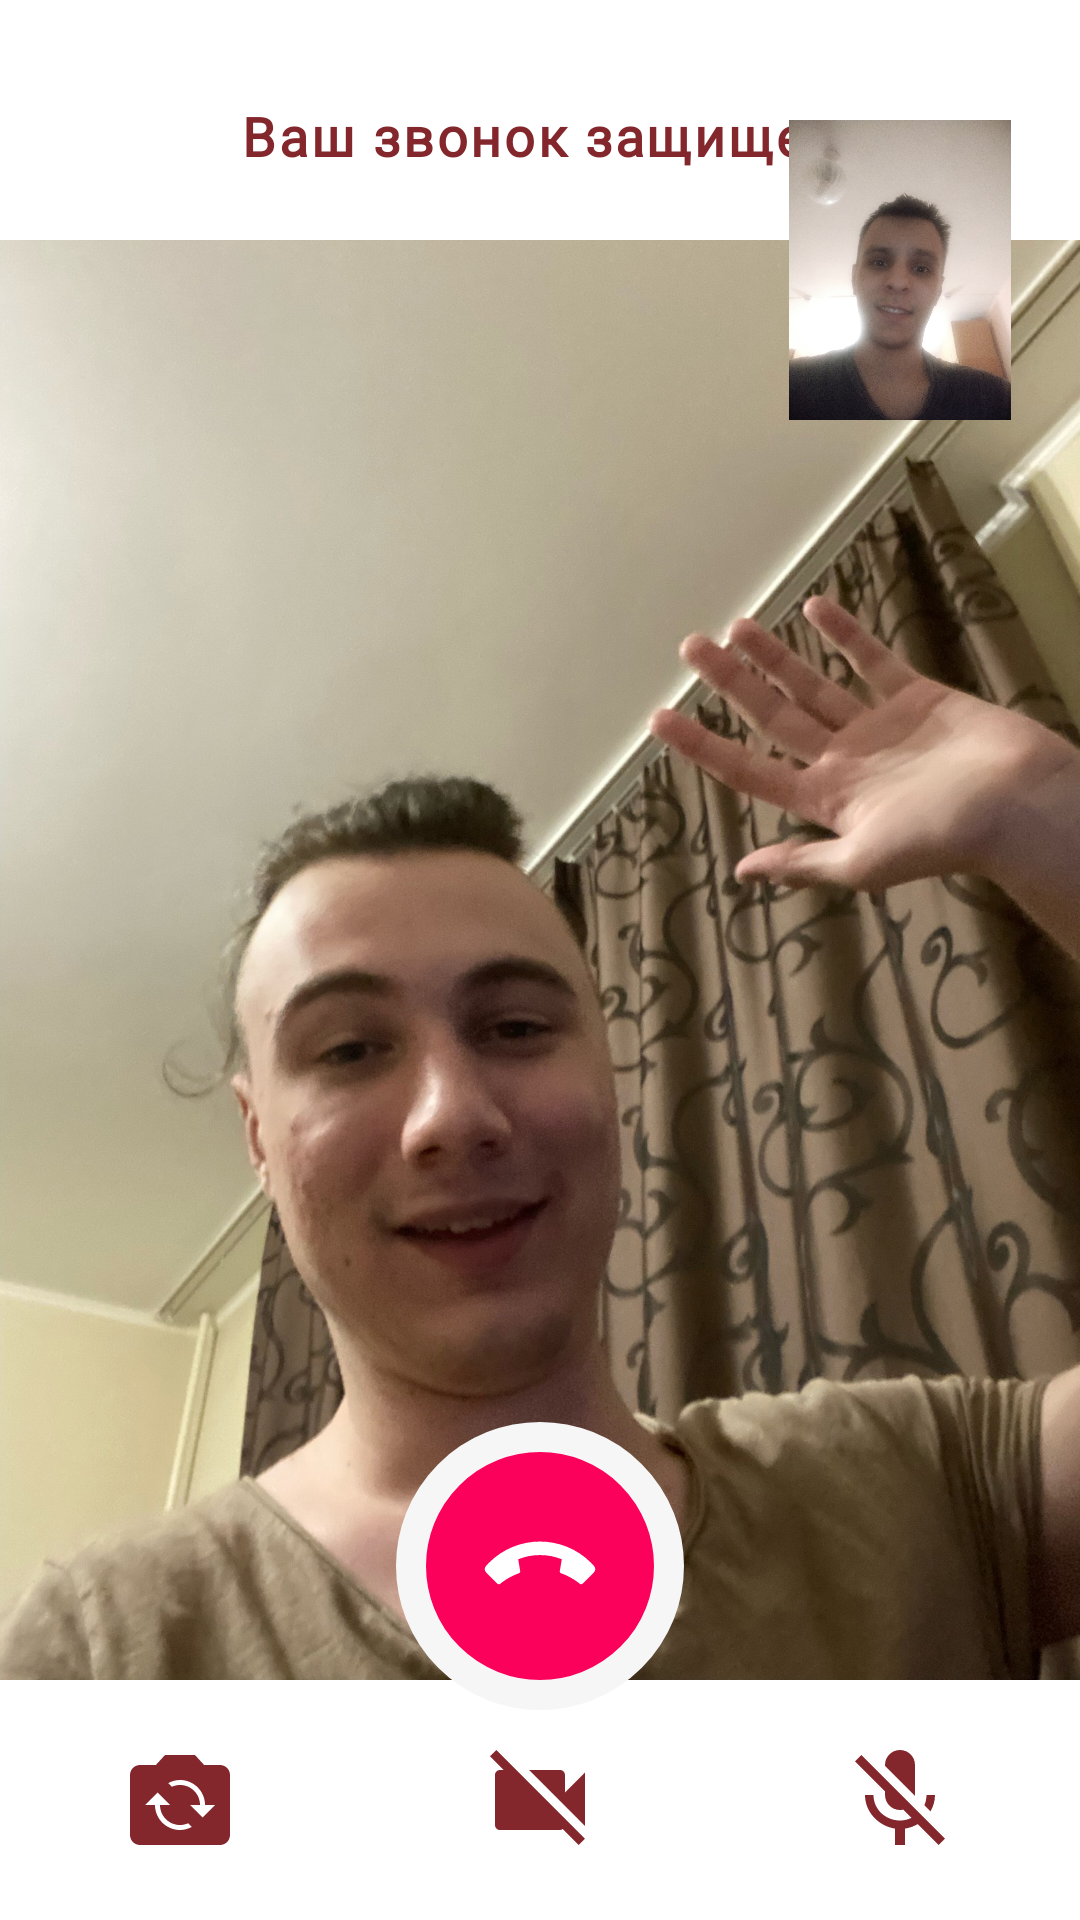

Android layout source for this screen:
<!-- AndroidManifest.xml: application theme Theme.Messanger -->
<!-- res/layout/fragment_video_call.xml -->
<?xml version="1.0" encoding="utf-8"?>
<androidx.constraintlayout.widget.ConstraintLayout xmlns:android="http://schemas.android.com/apk/res/android"
    xmlns:app="http://schemas.android.com/apk/res-auto"
    xmlns:tools="http://schemas.android.com/tools"
    android:layout_width="match_parent"
    android:layout_height="match_parent"
    tools:context=".presentation.fragment.call.VideoCallFragment">

    <TextView
        android:id="@+id/textViewUCall"
        style="@style/TextAppearance.AppCompat.CallTopTextView"
        android:layout_width="wrap_content"
        android:layout_height="wrap_content"
        android:layout_marginTop="33dp"
        android:text="@string/top_fragment_call"
        app:layout_constraintEnd_toEndOf="parent"
        app:layout_constraintStart_toStartOf="parent"
        app:layout_constraintTop_toTopOf="parent" />

    <ImageView
        android:id="@+id/imageViewMyVideo"
        android:layout_width="match_parent"
        android:layout_height="match_parent"
        android:src="@drawable/m"
        app:layout_constraintBottom_toTopOf="@+id/imageButtonCallEnd"
        app:layout_constraintEnd_toEndOf="parent"
        app:layout_constraintStart_toStartOf="parent"
        app:layout_constraintTop_toBottomOf="@+id/textViewUCall" />

    <ImageView
        android:id="@+id/imageViewUVideo"
        android:layout_width="100dp"
        android:layout_height="100dp"
        android:src="@drawable/u"
        android:layout_marginTop="40dp"
        android:layout_marginEnd="10dp"
        app:layout_constraintEnd_toEndOf="parent"
        app:layout_constraintTop_toTopOf="parent" />

    <ImageButton
        android:id="@+id/imageButtonCallEnd"
        android:layout_width="wrap_content"
        android:layout_height="wrap_content"
        android:layout_marginBottom="10dp"
        android:background="?selectableItemBackgroundBorderless"
        android:src="@drawable/ic_call_end"
        app:layout_constraintBottom_toTopOf="@+id/linearLayout"
        app:layout_constraintEnd_toEndOf="parent"
        app:layout_constraintStart_toStartOf="parent" />

    <LinearLayout
        android:id="@+id/linearLayout"
        android:layout_width="0dp"
        android:layout_height="wrap_content"
        android:layout_marginBottom="20dp"
        android:gravity="center_vertical"
        android:orientation="horizontal"
        android:weightSum="9"
        app:layout_constraintBottom_toBottomOf="parent"
        app:layout_constraintEnd_toEndOf="parent"
        app:layout_constraintStart_toStartOf="parent">

        <ImageButton
            android:id="@+id/imageButtonCameraFlip"
            android:layout_width="wrap_content"
            android:layout_height="wrap_content"
            android:layout_weight="3"
            android:background="?selectableItemBackgroundBorderless"
            android:src="@drawable/ic_baseline_flip_camera_ios_24" />

        <ImageButton
            android:id="@+id/imageButtonVideoCam"
            android:layout_width="wrap_content"
            android:layout_height="wrap_content"
            android:layout_weight="3"
            android:background="?selectableItemBackgroundBorderless"
            android:src="@drawable/ic_baseline_videocam_off_24" />

        <ImageButton
            android:id="@+id/imageButtonVolumeOff"
            android:layout_width="wrap_content"
            android:layout_height="wrap_content"
            android:layout_weight="3"
            android:background="?selectableItemBackgroundBorderless"
            android:src="@drawable/ic_baseline_mic_off_24" />
    </LinearLayout>


</androidx.constraintlayout.widget.ConstraintLayout>
<!-- resources referenced by this layout -->
<resources>
  <!-- drawable ic_baseline_flip_camera_ios_24 (drawable) -->
  <vector android:height="40dp" android:tint="#83272D"
      android:viewportHeight="24" android:viewportWidth="24"
      android:width="40dp" xmlns:android="http://schemas.android.com/apk/res/android">
      <path android:fillColor="@android:color/white" android:pathData="M20,5h-3.17L15,3H9L7.17,5H4C2.9,5 2,5.9 2,7v12c0,1.1 0.9,2 2,2h16c1.1,0 2,-0.9 2,-2V7C22,5.9 21.1,5 20,5zM12,18c-2.76,0 -5,-2.24 -5,-5H5l2.5,-2.5L10,13H8c0,2.21 1.79,4 4,4c0.58,0 1.13,-0.13 1.62,-0.35l0.74,0.74C13.65,17.76 12.86,18 12,18zM16.5,15.5L14,13h2c0,-2.21 -1.79,-4 -4,-4c-0.58,0 -1.13,0.13 -1.62,0.35L9.64,8.62C10.35,8.24 11.14,8 12,8c2.76,0 5,2.24 5,5h2L16.5,15.5z"/>
  </vector>
  <!-- drawable ic_baseline_mic_off_24 (drawable) -->
  <vector android:height="40dp" android:tint="#83272D"
      android:viewportHeight="24" android:viewportWidth="24"
      android:width="40dp" xmlns:android="http://schemas.android.com/apk/res/android">
      <path android:fillColor="@android:color/white" android:pathData="M19,11h-1.7c0,0.74 -0.16,1.43 -0.43,2.05l1.23,1.23c0.56,-0.98 0.9,-2.09 0.9,-3.28zM14.98,11.17c0,-0.06 0.02,-0.11 0.02,-0.17L15,5c0,-1.66 -1.34,-3 -3,-3S9,3.34 9,5v0.18l5.98,5.99zM4.27,3L3,4.27l6.01,6.01L9.01,11c0,1.66 1.33,3 2.99,3 0.22,0 0.44,-0.03 0.65,-0.08l1.66,1.66c-0.71,0.33 -1.5,0.52 -2.31,0.52 -2.76,0 -5.3,-2.1 -5.3,-5.1L5,11c0,3.41 2.72,6.23 6,6.72L11,21h2v-3.28c0.91,-0.13 1.77,-0.45 2.54,-0.9L19.73,21 21,19.73 4.27,3z"/>
  </vector>
  <!-- drawable ic_baseline_videocam_off_24 (drawable) -->
  <vector android:height="40dp" android:tint="#83272D"
      android:viewportHeight="24" android:viewportWidth="24"
      android:width="40dp" xmlns:android="http://schemas.android.com/apk/res/android">
      <path android:fillColor="@android:color/white" android:pathData="M21,6.5l-4,4V7c0,-0.55 -0.45,-1 -1,-1H9.82L21,17.18V6.5zM3.27,2L2,3.27 4.73,6H4c-0.55,0 -1,0.45 -1,1v10c0,0.55 0.45,1 1,1h12c0.21,0 0.39,-0.08 0.54,-0.18L19.73,21 21,19.73 3.27,2z"/>
  </vector>
  <string name="top_fragment_call">Ваш звонок защищен</string>
  <style name="TextAppearance.AppCompat.CallTopTextView">
          <item name="android:fontFamily">@font/roboto_condensed_regular</item>
          <item name="android:textSize">18sp</item>
          <item name="android:textColor">@color/brown_chat</item>
          <item name="android:textFontWeight">800</item>
          <item name="android:letterSpacing">0.05</item>
      </style>
  <style name="Theme.Messanger" parent="Theme.MaterialComponents.DayNight.NoActionBar">
          
          <item name="colorPrimary">@color/purple_500</item>
          <item name="colorPrimaryVariant">@color/purple_700</item>
          <item name="colorOnPrimary">@color/white</item>
          
          <item name="colorSecondary">@color/purple_color</item>
          <item name="colorSecondaryVariant">@color/teal_700</item>
          <item name="colorOnSecondary">@color/black</item>
          
          <item name="android:statusBarColor">?attr/colorPrimary</item>
          
      </style>
  <color name="brown_chat">#83272D</color>
  <color name="purple_500">#FF6200EE</color>
  <color name="purple_700">#FF3700B3</color>
  <color name="white">#FFFFFFFF</color>
  <color name="purple_color">#DA9FA3</color>
  <color name="teal_700">#FF018786</color>
  <color name="black">#FF000000</color>
</resources>
